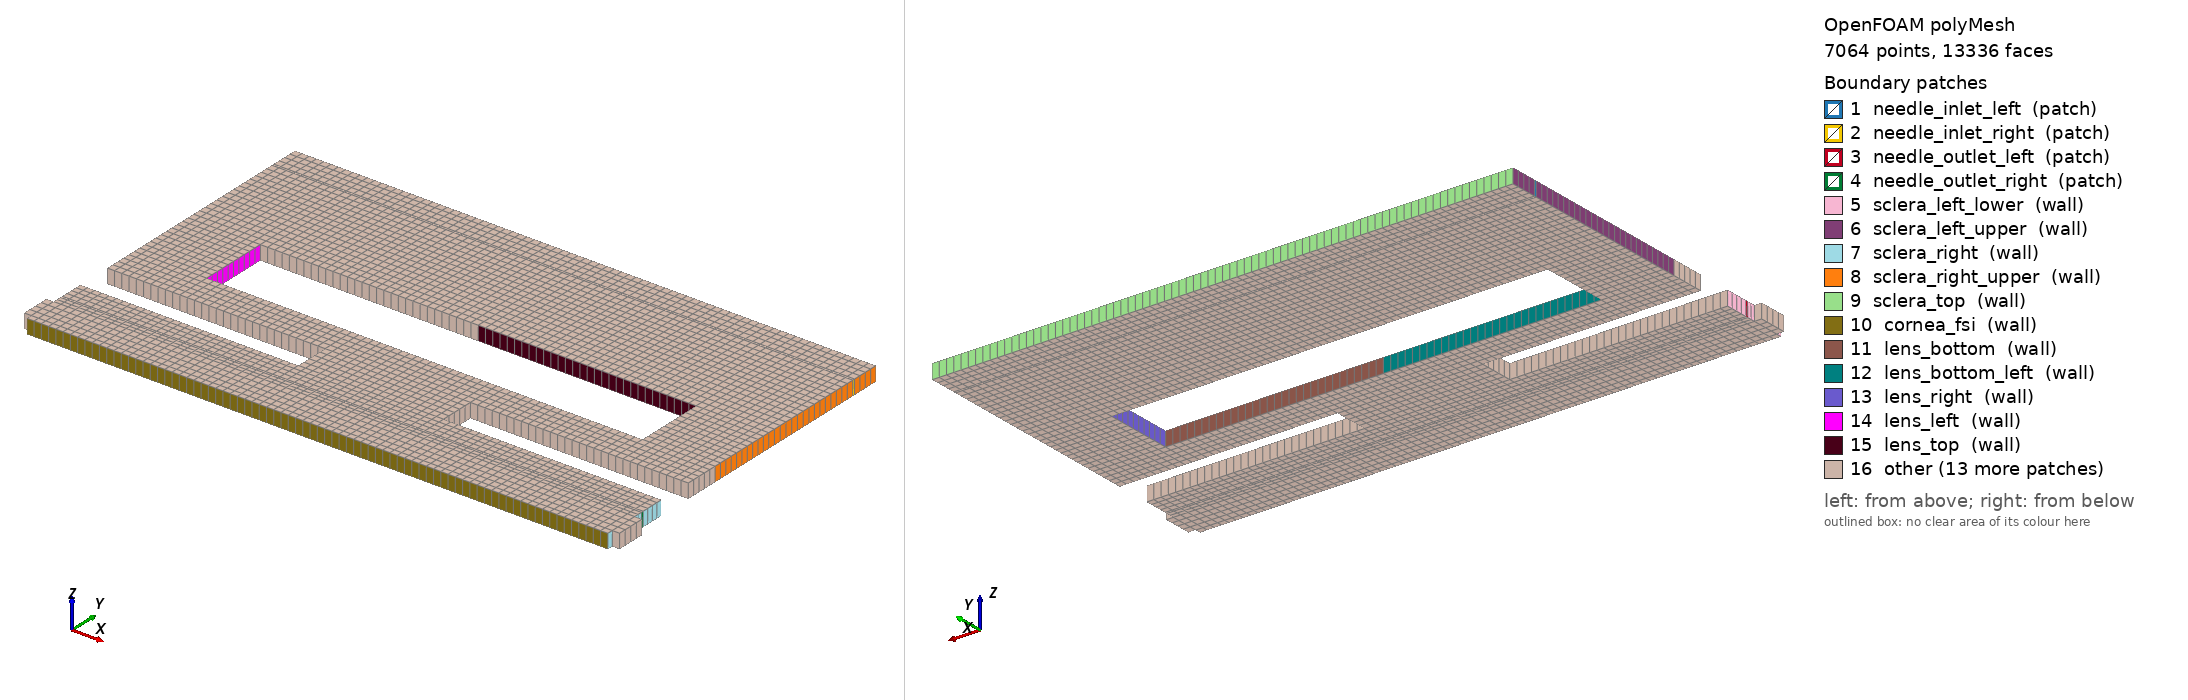

OpenFOAM case: the committed polyMesh, 7064 points, 13336 faces. Boundary patches (legend numbers): 1 needle_inlet_left (patch), 2 needle_inlet_right (patch), 3 needle_outlet_left (patch), 4 needle_outlet_right (patch), 5 sclera_left_lower (wall), 6 sclera_left_upper (wall), 7 sclera_right (wall), 8 sclera_right_upper (wall), 9 sclera_top (wall), 10 cornea_fsi (wall), 11 lens_bottom (wall), 12 lens_bottom_left (wall), 13 lens_right (wall), 14 lens_left (wall), 15 lens_top (wall), 16 other. Left view from above one corner, right view from below the opposite corner. Boundary conditions: 5 field file(s) under 0/; 16 of 16 drawn patches have an entry in a shipped field file.

=== constant/polyMesh/boundary ===
/*--------------------------------*- C++ -*----------------------------------*\
| =========                 |                                                 |
| \\      /  F ield         | OpenFOAM: The Open Source CFD Toolbox           |
|  \\    /   O peration     | Version:  2512                                  |
|   \\  /    A nd           | Website:  www.openfoam.com                      |
|    \\/     M anipulation  |                                                 |
\*---------------------------------------------------------------------------*/
FoamFile
{
    version     2.0;
    format      ascii;
    arch        "LSB;label=32;scalar=64";
    class       polyBoundaryMesh;
    location    "constant/polyMesh";
    object      boundary;
}
// * * * * * * * * * * * * * * * * * * * * * * * * * * * * * * * * * * * * * //


28
(
    needle_inlet_left
    {
        type            patch;
        nFaces          1;
        startFace       6272;
    }

    needle_inlet_right
    {
        type            patch;
        nFaces          1;
        startFace       6273;
    }

    needle_outlet_left
    {
        type            patch;
        nFaces          1;
        startFace       6274;
    }

    needle_outlet_right
    {
        type            patch;
        nFaces          1;
        startFace       6275;
    }

    sclera_left_lower
    {
        type            wall;
        inGroups        1 ( wall );
        nFaces          7;
        startFace       6276;
    }

    sclera_left_upper
    {
        type            wall;
        inGroups        1 ( wall );
        nFaces          29;
        startFace       6283;
    }

    sclera_right
    {
        type            wall;
        inGroups        1 ( wall );
        nFaces          7;
        startFace       6312;
    }

    sclera_right_upper
    {
        type            wall;
        inGroups        1 ( wall );
        nFaces          29;
        startFace       6319;
    }

    sclera_top
    {
        type            wall;
        inGroups        1 ( wall );
        nFaces          80;
        startFace       6348;
    }

    cornea_fsi
    {
        type            wall;
        inGroups        1 ( wall );
        nFaces          80;
        startFace       6428;
    }

    lens_bottom
    {
        type            wall;
        inGroups        1 ( wall );
        nFaces          30;
        startFace       6508;
    }

    lens_bottom_left
    {
        type            wall;
        inGroups        1 ( wall );
        nFaces          30;
        startFace       6538;
    }

    lens_right
    {
        type            wall;
        inGroups        1 ( wall );
        nFaces          10;
        startFace       6568;
    }

    lens_left
    {
        type            wall;
        inGroups        1 ( wall );
        nFaces          10;
        startFace       6578;
    }

    lens_top
    {
        type            wall;
        inGroups        1 ( wall );
        nFaces          30;
        startFace       6588;
    }

    lens_top_left
    {
        type            wall;
        inGroups        1 ( wall );
        nFaces          30;
        startFace       6618;
    }

    iris_bottom
    {
        type            wall;
        inGroups        1 ( wall );
        nFaces          60;
        startFace       6648;
    }

    iris_pupil
    {
        type            wall;
        inGroups        1 ( wall );
        nFaces          5;
        startFace       6708;
    }

    iris_pupil_left
    {
        type            wall;
        inGroups        1 ( wall );
        nFaces          5;
        startFace       6713;
    }

    iris_top
    {
        type            wall;
        inGroups        1 ( wall );
        nFaces          40;
        startFace       6718;
    }

    tm_limbus_wall
    {
        type            wall;
        inGroups        1 ( wall );
        nFaces          4;
        startFace       6758;
    }

    ac_inlet
    {
        type            patch;
        nFaces          5;
        startFace       6762;
    }

    ac_inlet_left
    {
        type            patch;
        nFaces          5;
        startFace       6767;
    }

    outlet_tm
    {
        type            patch;
        nFaces          4;
        startFace       6772;
    }

    outlet_tm_left
    {
        type            patch;
        nFaces          4;
        startFace       6776;
    }

    front
    {
        type            empty;
        inGroups        1 ( empty );
        nFaces          3268;
        startFace       6780;
    }

    back
    {
        type            empty;
        inGroups        1 ( empty );
        nFaces          3268;
        startFace       10048;
    }

    defaultFaces
    {
        type            wall;
        inGroups        1 ( empty );
        nFaces          20;
        startFace       13316;
    }

)


// ************************************************************************* //


=== system/controlDict ===
FoamFile
{
    version     2.0;
    format      ascii;
    class       dictionary;
    object      controlDict;
}

// eye-fsi-tc0: pimpleFoam + solids4Foam, coupled via preCICE (serial-explicit, Force-only).
// FSI: lens deformation driven by fluid pressure; spring (zonule) Robin BC on rim.
//
// Transient scenario (symmetric fluid: two AC inlets + mirrored needles):
//   t =  0 –  5 s : baseline           — ac_inlet + ac_inlet_left
//   t =  5 – 11 s : injection ON       — needle_inlet_* + both AC inlets
//   t = 11 – 15 s : injection OFF      — AC inlets only
//   t = 15 – 21 s : paracentesis ON    — needle_outlet_* + both AC inlets
//   t = 21 – 25 s : paracentesis OFF   — AC inlets only (recovery)
//
// preCICE time-window-size must match deltaT in precice-config.xml.
// The adapter function object is mandatory for synchronisation.

application     pimpleFoam;

startFrom       startTime;
startTime       0;
stopAt          endTime;
endTime         25;

deltaT          0.01;
// Fixed timestep matching preCICE time-window-size (adjustTimeStep must be
// OFF with preCICE: adaptive stepping accumulates machine-precision drift
// over many windows, causing max-dt→0 and a zero-dt collapse).
adjustTimeStep  no;

writeControl    adjustableRunTime;
writeInterval   0.5;
purgeWrite      0;
writeFormat     ascii;
writePrecision  8;
writeCompression off;
timeFormat      general;
timePrecision   6;
runTimeModifiable true;

functions
{
    // Required by preCICE adapter — must be first in the function list
    preCICE_Adapter
    {
        type preciceAdapterFunctionObject;
        libs ("libpreciceAdapterFunctionObject.so");
    }

    // Net volumetric flow rate through TM outlet (should equal ac_inlet flow)
    flowRateTM
    {
        type            surfaceFieldValue;
        libs            (fieldFunctionObjects);
        fields          (phi);
        operation       sum;
        regionType      patch;
        name            outlet_tm;
        writeFields     false;
        log             true;
        writeControl    timeStep;
        writeInterval   1;
    }

    flowRateTM_left
    {
        type            surfaceFieldValue;
        libs            (fieldFunctionObjects);
        fields          (phi);
        operation       sum;
        regionType      patch;
        name            outlet_tm_left;
        writeFields     false;
        log             true;
        writeControl    timeStep;
        writeInterval   1;
    }

    // Area-averaged pressure at TM outlet (proxy for IOP)
    pressureIOP
    {
        type            surfaceFieldValue;
        libs            (fieldFunctionObjects);
        fields          (p);
        operation       areaAverage;
        regionType      patch;
        name            outlet_tm;
        writeFields     false;
        log             true;
        writeControl    timeStep;
        writeInterval   1;
    }

    // Area-averaged pressure at ac_inlet
    pressureACinlet
    {
        type            surfaceFieldValue;
        libs            (fieldFunctionObjects);
        fields          (p);
        operation       areaAverage;
        regionType      patch;
        name            ac_inlet;
        writeFields     false;
        log             true;
        writeControl    timeStep;
        writeInterval   1;
    }

    // IOP probe — interior AC point, y=4mm is Row 3 (y=[3.16,4.80mm]) col 1
    // (x=[5,15mm]) which is pure AC fluid (block B10), well away from iris/TM.
    // Vitreous probe at y=20mm is Row 8 (y=[18,21.92mm]) col 1 — should equal
    // AC pressure (IOP) since the vitreous is pressure-coupled via the lens gap.
    // Kinematic pressure p [m²/s²]; convert: IOP_mmHg = p × ρ / 133.322
    iop_probe
    {
        type            probes;
        libs            (sampling);
        fields          (p);
        probeLocations
        (
            ( 0.010  0.004  0.0005)   // AC interior (right)
            (-0.010  0.004  0.0005)   // AC interior (left)
            ( 0.010  0.020  0.0005)   // Vitreous (right)
            (-0.010  0.020  0.0005)   // Vitreous (left)
        );
        writeControl    timeStep;
        writeInterval   1;
    }

}


=== 0/U ===
FoamFile
{
    version     2.0;
    format      ascii;
    class       volVectorField;
    object      U;
}

// Velocity field — eye-fsi-tc0  (full symmetric fluid x∈[-21,21] mm, FSI)
//
// Timeline:
//   t =  0 –  5 s : baseline      — ac_inlet + ac_inlet_left, needles closed
//   t =  5 – 11 s : injection ON  — needle_inlet_* + both AC inlets
//   t = 11 – 15 s : injection OFF — AC inlets only
//   t = 15 – 21 s : paracentesis ON — needle_outlet_* + both AC inlets
//   t = 21 – 25 s : paracentesis OFF — AC inlets only (recovery)
//
// ALL FSI patches: movingWallVelocity — velocity tracks ALE mesh deformation
// from preCICE Displacement data (single unified interface).
// front/back: empty (2D)

dimensions      [0 1 -1 0 0 0 0];

internalField   uniform (0 0 0);

boundaryField
{
    // ── Aqueous humor production — always on ─────────────────────────────
    // Total aqueous production unchanged vs half-model: split evenly x=±20 mm.
    ac_inlet
    {
        type            flowRateInletVelocity;
        massFlowRate    constant 2.4875e-8;
        rhoInlet        993;
        value           uniform (0 0 0);
    }
    ac_inlet_left
    {
        type            flowRateInletVelocity;
        massFlowRate    constant 2.4875e-8;
        rhoInlet        993;
        value           uniform (0 0 0);
    }

    // TM resistance is modelled by Darcy porous zones in fvOptions (tm_zone, tm_zone_left).
    outlet_tm       { type zeroGradient; }
    outlet_tm_left  { type zeroGradient; }

    // ── IVI injection — ON during t=[5,11s], 1s ramps ────────────────────
    needle_inlet_left
    {
        type            uniformFixedValue;
        uniformValue
        {
            type                table;
            values
            (
                (  0       ( 0      0 0 ) )
                (  5       ( 0      0 0 ) )
                (  6       ( 2e-5   0 0 ) )
                ( 10       ( 2e-5   0 0 ) )
                ( 11       ( 0      0 0 ) )
                ( 1e6      ( 0      0 0 ) )
            );
            interpolationScheme linear;
            outOfBounds         clamp;
        }
        value           uniform (0 0 0);
    }
    needle_inlet_right
    {
        type            uniformFixedValue;
        uniformValue
        {
            type                table;
            values
            (
                (  0       ( 0       0 0 ) )
                (  5       ( 0       0 0 ) )
                (  6       ( -2e-5   0 0 ) )
                ( 10       ( -2e-5   0 0 ) )
                ( 11       ( 0       0 0 ) )
                ( 1e6      ( 0       0 0 ) )
            );
            interpolationScheme linear;
            outOfBounds         clamp;
        }
        value           uniform (0 0 0);
    }

    // ── Paracentesis — ON during t=[15,21s], 1s ramps ────────────────────
    needle_outlet_left
    {
        type            uniformFixedValue;
        uniformValue
        {
            type                table;
            values
            (
                (  0       ( 0      0 0 ) )
                ( 15       ( 0      0 0 ) )
                ( 16       (-2e-5   0 0 ) )
                ( 20       (-2e-5   0 0 ) )
                ( 21       ( 0      0 0 ) )
                ( 1e6      ( 0      0 0 ) )
            );
            interpolationScheme linear;
            outOfBounds         clamp;
        }
        value           uniform (0 0 0);
    }
    needle_outlet_right
    {
        type            uniformFixedValue;
        uniformValue
        {
            type                table;
            values
            (
                (  0       ( 0      0 0 ) )
                ( 15       ( 0      0 0 ) )
                ( 16       ( 2e-5   0 0 ) )
                ( 20       ( 2e-5   0 0 ) )
                ( 21       ( 0      0 0 ) )
                ( 1e6      ( 0      0 0 ) )
            );
            interpolationScheme linear;
            outOfBounds         clamp;
        }
        value           uniform (0 0 0);
    }

    // ── FSI patches — static mesh, all walls rigid (noSlip) ──────────────
    // Fluid mesh is staticFvMesh. Deformations are < 10 µm on 18 mm domain.
    lens_bottom         { type noSlip; }
    lens_bottom_left    { type noSlip; }
    lens_right          { type noSlip; }
    lens_left           { type noSlip; }
    lens_top            { type noSlip; }
    lens_top_left       { type noSlip; }
    iris_bottom         { type noSlip; }
    iris_pupil          { type noSlip; }
    iris_pupil_left     { type noSlip; }
    iris_top            { type noSlip; }
    sclera_right        { type noSlip; }
    sclera_right_upper  { type noSlip; }
    sclera_left_lower   { type noSlip; }
    sclera_left_upper   { type noSlip; }
    sclera_top          { type noSlip; }
    cornea_fsi          { type noSlip; }
    tm_limbus_wall      { type noSlip; }

    defaultFaces        { type noSlip; }

    // ── 2D ────────────────────────────────────────────────────────────────
    front { type empty; }
    back  { type empty; }
}


=== 0/cellDisplacement ===
FoamFile
{
    version     2.0;
    format      ascii;
    class       volVectorField;
    object      cellDisplacement;
}

// ALE mesh displacement field for displacementLaplacian solver.
// preCICE adapter writes Displacement onto the FSI patches each coupling step.
// All other boundaries are rigid (zero displacement).

dimensions      [0 1 0 0 0 0 0];

internalField   uniform (0 0 0);

boundaryField
{
    // ── FSI patches — preCICE sets displacement each coupling step ────────
    lens_bottom         { type fixedValue; value uniform (0 0 0); }
    lens_bottom_left    { type fixedValue; value uniform (0 0 0); }
    lens_right          { type fixedValue; value uniform (0 0 0); }
    lens_left           { type fixedValue; value uniform (0 0 0); }
    lens_top            { type fixedValue; value uniform (0 0 0); }
    lens_top_left       { type fixedValue; value uniform (0 0 0); }
    iris_bottom         { type fixedValue; value uniform (0 0 0); }
    iris_pupil          { type fixedValue; value uniform (0 0 0); }
    iris_pupil_left     { type fixedValue; value uniform (0 0 0); }
    iris_top            { type fixedValue; value uniform (0 0 0); }
    sclera_right        { type fixedValue; value uniform (0 0 0); }
    sclera_right_upper  { type fixedValue; value uniform (0 0 0); }
    sclera_left_lower   { type fixedValue; value uniform (0 0 0); }
    sclera_left_upper   { type fixedValue; value uniform (0 0 0); }
    sclera_top          { type fixedValue; value uniform (0 0 0); }
    cornea_fsi          { type fixedValue; value uniform (0 0 0); }
    tm_limbus_wall      { type fixedValue; value uniform (0 0 0); }
    defaultFaces        { type fixedValue; value uniform (0 0 0); }

    ac_inlet            { type fixedValue; value uniform (0 0 0); }
    ac_inlet_left       { type fixedValue; value uniform (0 0 0); }
    outlet_tm           { type fixedValue; value uniform (0 0 0); }
    outlet_tm_left      { type fixedValue; value uniform (0 0 0); }
    needle_inlet_left   { type fixedValue; value uniform (0 0 0); }
    needle_inlet_right  { type fixedValue; value uniform (0 0 0); }
    needle_outlet_left  { type fixedValue; value uniform (0 0 0); }
    needle_outlet_right { type fixedValue; value uniform (0 0 0); }

    // ── 2D empty patches ─────────────────────────────────────────────────
    front              { type empty; }
    back               { type empty; }
}


=== 0/p ===
FoamFile
{
    version     2.0;
    format      ascii;
    class       volScalarField;
    object      p;
}

// Kinematic pressure [m²/s²].
//
// IOP reference: outlet_tm = 0 (gauge; episcleral venous pressure).
// TM resistance is modelled by DarcyForchheimer in fvOptions (tm_zone,
// d_eff = 3.08e14 m⁻², calibrated to IOP_probe = 15 mmHg = 15 Torr).
// The Darcy term creates the pressure drop from the AC interior to the
// outlet (p = 0). The Dirichlet BC at outlet_tm anchors the pressure
// level for a stable cold start.

dimensions      [0 2 -2 0 0 0 0];

internalField   uniform 0;

boundaryField
{
    ac_inlet         { type zeroGradient; }
    ac_inlet_left    { type zeroGradient; }

    outlet_tm        { type fixedValue; value uniform 0; }
    outlet_tm_left   { type fixedValue; value uniform 0; }

    needle_inlet_left    { type zeroGradient; }
    needle_inlet_right   { type zeroGradient; }
    needle_outlet_left   { type zeroGradient; }
    needle_outlet_right  { type zeroGradient; }

    lens_bottom         { type zeroGradient; }
    lens_bottom_left    { type zeroGradient; }
    lens_right          { type zeroGradient; }
    lens_left           { type zeroGradient; }
    lens_top            { type zeroGradient; }
    lens_top_left       { type zeroGradient; }

    iris_bottom         { type zeroGradient; }
    iris_pupil          { type zeroGradient; }
    iris_pupil_left     { type zeroGradient; }
    iris_top            { type zeroGradient; }
    sclera_right        { type zeroGradient; }
    sclera_right_upper  { type zeroGradient; }
    sclera_left_lower   { type zeroGradient; }
    sclera_left_upper   { type zeroGradient; }
    sclera_top          { type zeroGradient; }
    cornea_fsi          { type zeroGradient; }
    tm_limbus_wall      { type zeroGradient; }
    defaultFaces        { type zeroGradient; }

    front           { type empty; }
    back            { type empty; }
}


=== 0/pcorr ===
FoamFile
{
    version     2.0;
    format      ascii;
    class       volScalarField;
    object      pcorr;
}

dimensions      [0 2 -2 0 0 0 0];

internalField   uniform 0;

boundaryField
{
    ac_inlet              { type zeroGradient; }
    ac_inlet_left         { type zeroGradient; }
    outlet_tm             { type fixedValue; value uniform 0; }
    outlet_tm_left        { type fixedValue; value uniform 0; }
    needle_inlet_left     { type zeroGradient; }
    needle_inlet_right    { type zeroGradient; }
    needle_outlet_left    { type zeroGradient; }
    needle_outlet_right   { type zeroGradient; }
    lens_bottom           { type zeroGradient; }
    lens_bottom_left      { type zeroGradient; }
    lens_right            { type zeroGradient; }
    lens_left             { type zeroGradient; }
    lens_top              { type zeroGradient; }
    lens_top_left         { type zeroGradient; }
    iris_bottom           { type zeroGradient; }
    iris_pupil            { type zeroGradient; }
    iris_pupil_left       { type zeroGradient; }
    iris_top              { type zeroGradient; }
    sclera_right          { type zeroGradient; }
    sclera_right_upper    { type zeroGradient; }
    sclera_left_lower     { type zeroGradient; }
    sclera_left_upper     { type zeroGradient; }
    sclera_top            { type zeroGradient; }
    cornea_fsi            { type zeroGradient; }
    tm_limbus_wall        { type zeroGradient; }
    defaultFaces          { type zeroGradient; }
    front                 { type empty; }
    back                  { type empty; }
}


=== 0/pointDisplacement ===
FoamFile
{
    version     2.0;
    format      ascii;
    class       pointVectorField;
    object      pointDisplacement;
}

// Point displacement field for displacementLaplacian ALE solver.
// preCICE adapter writes Displacement to FSI patches each coupling step.

dimensions      [0 1 0 0 0 0 0];

internalField   uniform (0 0 0);

boundaryField
{
    // ── FSI patches — preCICE sets values each coupling step ──────────────
    lens_bottom         { type fixedValue; value uniform (0 0 0); }
    lens_bottom_left    { type fixedValue; value uniform (0 0 0); }
    lens_right          { type fixedValue; value uniform (0 0 0); }
    lens_left           { type fixedValue; value uniform (0 0 0); }
    lens_top            { type fixedValue; value uniform (0 0 0); }
    lens_top_left       { type fixedValue; value uniform (0 0 0); }
    iris_bottom         { type fixedValue; value uniform (0 0 0); }
    iris_pupil          { type fixedValue; value uniform (0 0 0); }
    iris_pupil_left     { type fixedValue; value uniform (0 0 0); }
    iris_top            { type fixedValue; value uniform (0 0 0); }
    sclera_right        { type fixedValue; value uniform (0 0 0); }
    sclera_right_upper  { type fixedValue; value uniform (0 0 0); }
    sclera_left_lower   { type fixedValue; value uniform (0 0 0); }
    sclera_left_upper   { type fixedValue; value uniform (0 0 0); }
    sclera_top          { type fixedValue; value uniform (0 0 0); }
    cornea_fsi          { type fixedValue; value uniform (0 0 0); }
    tm_limbus_wall      { type fixedValue; value uniform (0 0 0); }
    defaultFaces        { type fixedValue; value uniform (0 0 0); }

    ac_inlet            { type fixedValue; value uniform (0 0 0); }
    ac_inlet_left       { type fixedValue; value uniform (0 0 0); }
    outlet_tm           { type fixedValue; value uniform (0 0 0); }
    outlet_tm_left      { type fixedValue; value uniform (0 0 0); }
    needle_inlet_left   { type fixedValue; value uniform (0 0 0); }
    needle_inlet_right  { type fixedValue; value uniform (0 0 0); }
    needle_outlet_left  { type fixedValue; value uniform (0 0 0); }
    needle_outlet_right { type fixedValue; value uniform (0 0 0); }

    // ── 2D empty patches ─────────────────────────────────────────────────
    front              { type empty; }
    back               { type empty; }
}


Also in the case, not shown: system/blockMeshDict (39685 bytes, source omitted); constant/polyMesh/faces (numeric list); constant/polyMesh/neighbour (numeric list); constant/polyMesh/owner (numeric list); constant/polyMesh/points (numeric list).
